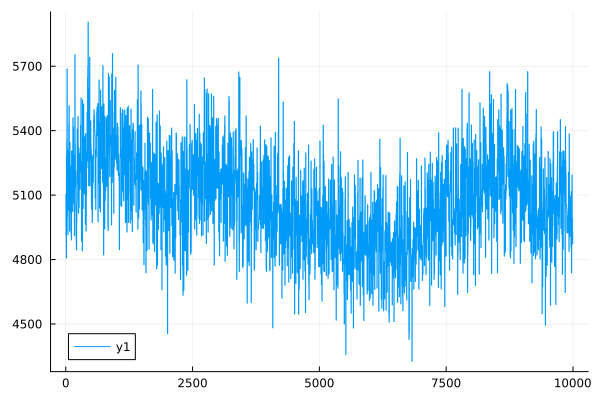

Source data for this figure (header and first rows):
0	5102.256396101789
1	5102
2	5102
3	5102
4	5102
5	4911
6	4911
7	4911
8	4911
9	4911
10	4808
11	4808
12	4808
13	4807
14	4807
15	5286
16	5286
17	5286
18	5285
19	5285
20	5357
21	5357
22	5357
23	5357
24	5357
25	5688
26	5688
27	5687
28	5687
29	5687
30	5316
31	5316
32	5316
33	5316
34	5316
35	5000
36	5000
37	5000
38	5000
39	5000
40	4916
41	4916
42	4916
43	4916
44	4916
45	5307
46	5307
47	5306
48	5306
49	5306
50	5230
51	5230
52	5230
53	5230
54	5230
55	5030
56	5030
57	5030
58	5030
59	5030
60	5432
... 9,940 more rows
